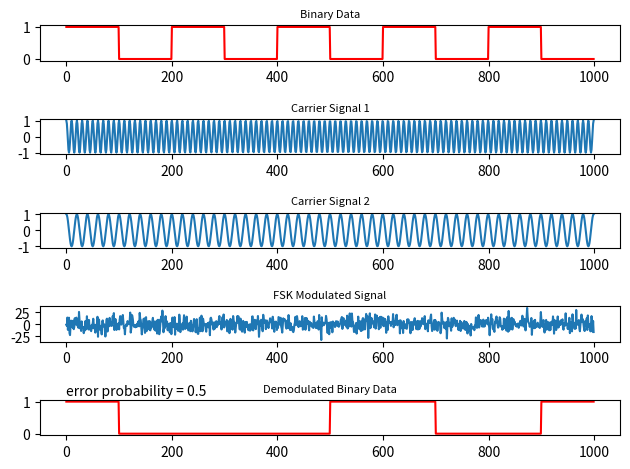

Here is the Python script that generated this plot:
import numpy as np
import matplotlib.pyplot as plt

# Generate the binary data sequence
# binary_data: The binary data sequence that will be modulated.
binary_data = [1, 0, 1, 0, 1, 0, 1, 0, 1, 0] 

# Constants
A = 1 # The Amplitude of signal
N = 1000 # The number of samples in the time domain.
f1 = 100 # The frequency of the first carrier signal. 
f2 = 50 # The frequency of the second carrier signal
t = np.linspace(0, 1, N) # The time vector, generated using the numpy function "linspace" from 0 to 1 with N samples.
N0 = 2 # The power spectral density of the Gaussian noise.

# Generate the carrier signals
# carrier1: The first carrier signal, generated using the numpy cosine function with 2pif1*t as the argument.
carrier1 = np.cos(2*np.pi*f1*t) 
# carrier2: The second carrier signal, generated using the numpy cosine function with 2pif2*t as the argument.
carrier2 = np.cos(2*np.pi*f2*t) 


# Perform FSK modulation
# fsk_modulated_signal: The FSK modulated signal, generated by replacing each symbol of the binary data with the corresponding carrier signal.
fsk_modulated_signal = np.zeros(N) 
for i in range(len(binary_data)):
    if binary_data[i] == 1:
        fsk_modulated_signal[i*N//len(binary_data):(i+1)*N//len(binary_data)] = carrier1[i*N//len(binary_data):(i+1)*N//len(binary_data)]
    else:
        fsk_modulated_signal[i*N//len(binary_data):(i+1)*N//len(binary_data)] = carrier2[i*N//len(binary_data):(i+1)*N//len(binary_data)]

# Add Gaussian noise
# mul: The multiplier of the Gaussian noise
mul = 10;  
# noise: The Gaussian noise, generated using the numpy random function with the mean and standard deviation set to 0 and sqrt(N0/2), respectively.
noise = mul * np.sqrt(N0/2) * np.random.randn(N) 
# r: The noisy FSK modulated signal, obtained by adding the noise to the fsk_modulated_signal.
r = fsk_modulated_signal + noise


# Set threshold for decision
# threshold: The decision threshold for FSK demodulation.
threshold = 0 

# Perform FSK demodulation
# demodulated_binary_data: The demodulated binary data, obtained by deciding the symbol based on the decision variable calculated from the correlation between the noisy signal and each carrier signal.
demodulated_binary_data = np.zeros(len(binary_data)) 
for i in range(len(binary_data)):
    data_segment = r[i*(N//len(binary_data)):(i+1)*(N//len(binary_data))]
    carrier1_segment = carrier1[i*(N//len(binary_data)):(i+1)*(N//len(binary_data))]
    carrier2_segment = carrier2[i*(N//len(binary_data)):(i+1)*(N//len(binary_data))]
    decision_variable1 = np.sum(data_segment * carrier1_segment)
    decision_variable0 = np.sum(data_segment * carrier2_segment)
    if decision_variable1 - decision_variable0 > threshold:
        demodulated_binary_data[i] = 1
    else:
        demodulated_binary_data[i] = 0

# Compute the error probability
# error_probability: The error probability, calculated as the ratio of the number of incorrect symbols to the total number of symbols.
error_probability = np.sum(np.abs(binary_data - demodulated_binary_data)) / len(binary_data) 

def show_binary_in_plot(data):
    data_plt = []
    for i in range(len(data)):
        for j in range((int) (N/len(data))):
            data_plt.append(data[i])
    return data_plt    
        
# plt: The matplotlib library for plotting the results.
plt.figure()
plt.subplot(511)
plt.title("Binary Data", fontsize='8')
plt.plot(show_binary_in_plot(binary_data), markersize=8, color='red')

plt.subplot(512)
plt.title("Carrier Signal 1", fontsize='8')
plt.plot(carrier1)

plt.subplot(513)
plt.title("Carrier Signal 2", fontsize='8')
plt.plot(carrier2)

plt.subplot(514)
plt.title("FSK Modulated Signal", fontsize='8')
plt.plot(r)

plt.subplot(515)
plt.title("Demodulated Binary Data", fontsize='8')
plt.text(-1, 1.2, 'error probability = ' + str(error_probability))
plt.plot(show_binary_in_plot(demodulated_binary_data), markersize=8, color='red')

plt.tight_layout()
plt.show()

print("Error Probability:", error_probability)